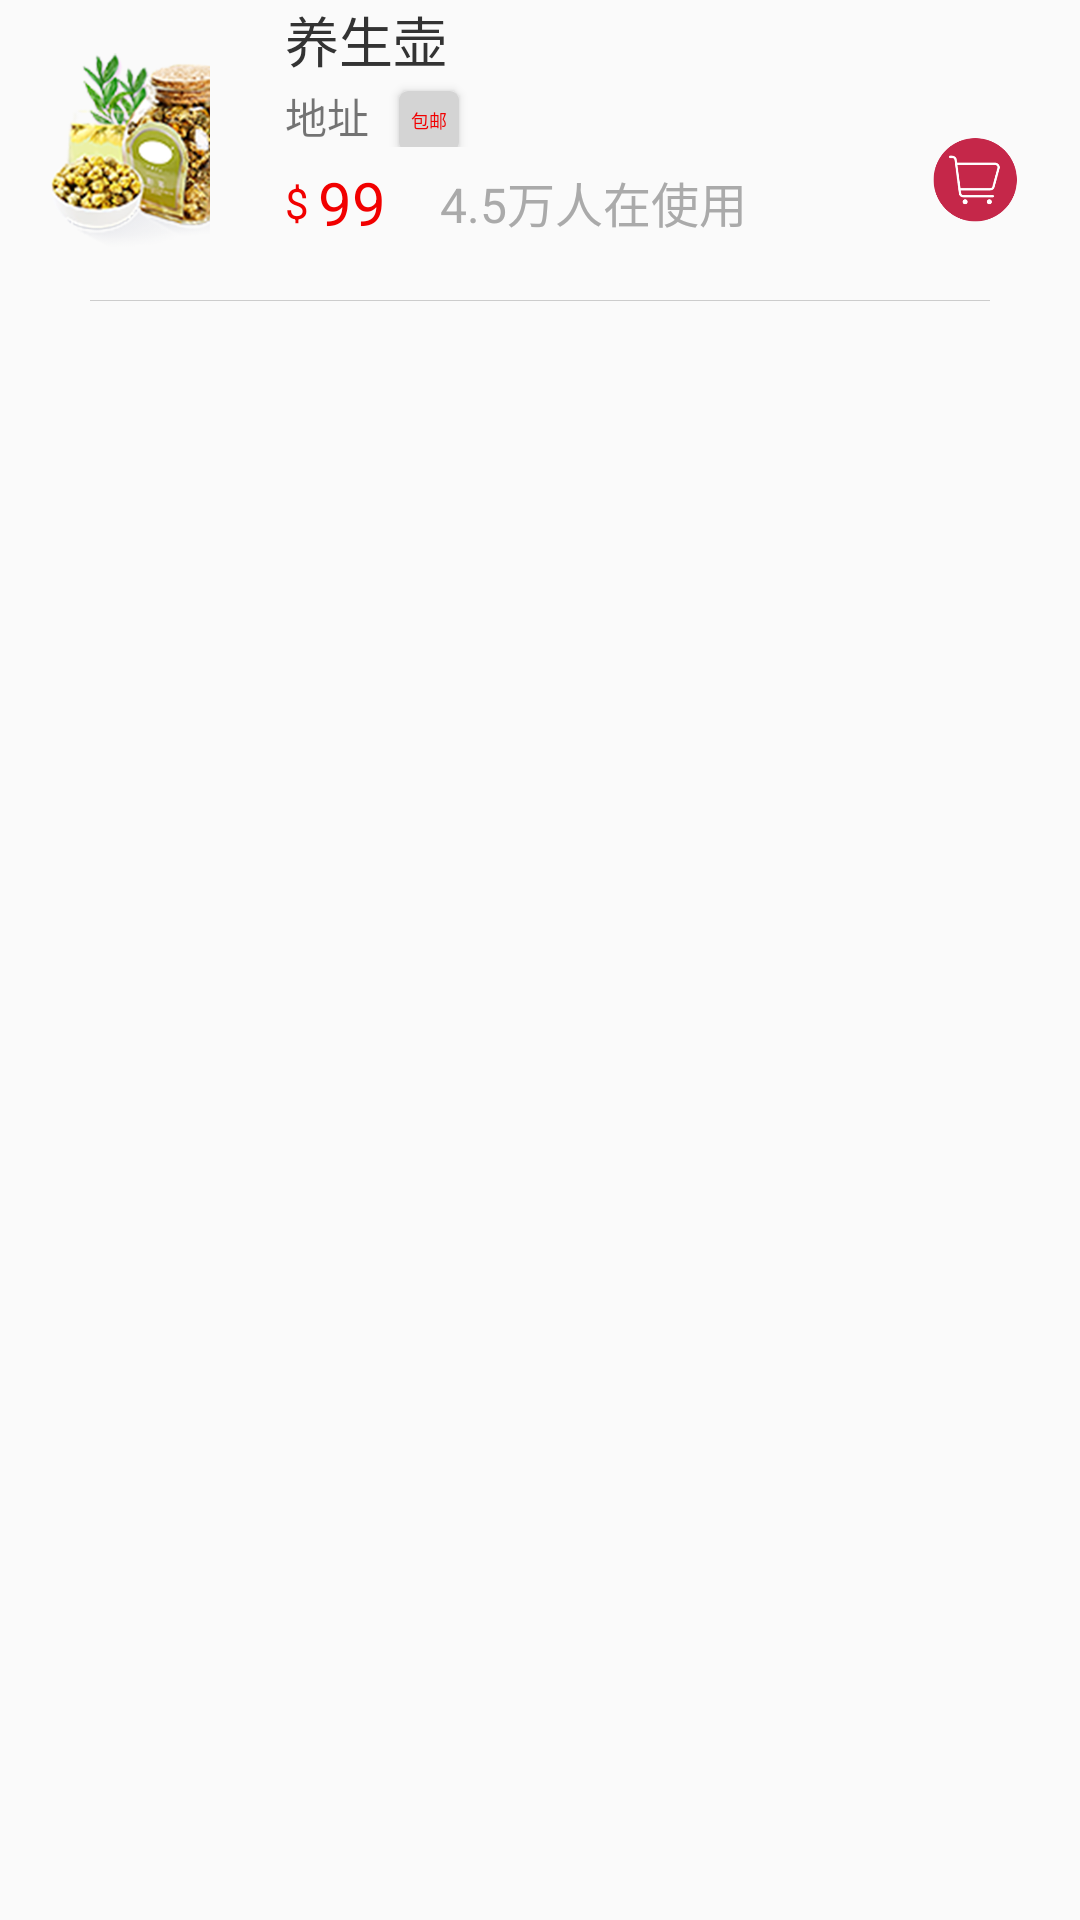

Android layout source for this screen:
<!-- AndroidManifest.xml: application theme AppTheme -->
<!-- res/layout/zhuanti_item.xml -->
<?xml version="1.0" encoding="utf-8"?>
<LinearLayout
    xmlns:android="http://schemas.android.com/apk/res/android"
    android:orientation="vertical"
    android:layout_width="match_parent"
    android:layout_height="wrap_content">
    <LinearLayout
        android:id="@+id/ll_layout_item"
        android:orientation="horizontal"
        android:layout_width="match_parent"
        android:layout_height="wrap_content">
        <LinearLayout
            android:layout_marginRight="10dp"
            android:layout_width="0dp"
            android:layout_weight="1"
            android:layout_height="wrap_content">
            <ImageView
                android:id="@+id/imge_liebiao"
                android:layout_marginLeft="15sp"
                android:src="@drawable/huacha"
                android:layout_width="70dp"
                android:layout_height="100dp" />
        </LinearLayout>
        <LinearLayout
            android:gravity="center_vertical"
            android:orientation="vertical"
            android:layout_width="0dp"
            android:layout_weight="3"
            android:layout_height="wrap_content">
            <TextView
                android:id="@+id/tv_titales"
                android:textColor="@color/txt_balck"
                android:layout_marginLeft="15dp"
                android:textSize="18sp"
                android:gravity="center"
                android:text="@string/yangshenghulieb"
                android:layout_width="wrap_content"
                android:layout_height="0dp"
                android:layout_weight="1"/>
            <LinearLayout
                android:orientation="horizontal"
                android:layout_width="match_parent"
                android:layout_height="wrap_content">

                <TextView
                    android:id="@+id/tv_addreagss"
                    android:layout_marginTop="2dp"
                    android:layout_marginLeft="15dp"
                    android:textSize="14sp"
                    android:gravity="center"
                    android:text="@string/addresg"
                    android:layout_width="wrap_content"
                    android:layout_height="wrap_content"
                    />
                <Button
                    android:background="@drawable/yuanjiao_wubeijing"
                    android:layout_marginLeft="10dp"
                    android:textColor="@color/top_red"
                    android:textSize="6sp"
                    android:gravity="center"
                    android:text="包邮"
                    android:layout_width="20dp"
                    android:layout_height="20dp"
                    />
            </LinearLayout>
            <LinearLayout
                android:gravity="center_vertical"
                android:layout_marginTop="5dp"
                android:orientation="horizontal"
                android:layout_width="wrap_content"
                android:layout_height="wrap_content">
                <TextView
                    android:gravity="center"
                    android:textSize="14sp"
                    android:text="$"
                    android:textColor="@color/top_red"
                    android:layout_marginLeft="15dp"
                    android:layout_width="wrap_content"
                    android:layout_height="wrap_content" />
                <TextView
                    android:id="@+id/tv_moneyss"
                    android:layout_marginLeft="3dp"
                    android:textColor="@color/top_red"
                    android:textSize="20sp"
                    android:text="@string/jiner"
                    android:layout_width="wrap_content"
                    android:layout_height="wrap_content" />
                <TextView
                    android:id="@+id/tv_shiyongrenshu"
                    android:layout_marginLeft="18dp"
                    android:textColor="@color/line3"
                    android:textSize="16sp"
                    android:text="@string/shiyongrenshu"
                    android:layout_width="wrap_content"
                    android:layout_height="wrap_content" />

            </LinearLayout>

        </LinearLayout>

        <RelativeLayout
            android:layout_width="0dp"
            android:layout_weight="1"
            android:layout_height="90dp">
            <ImageView
                android:id="@+id/imge_gouwuche"
                android:layout_marginLeft="20dp"
                android:layout_marginBottom="15dp"
                android:layout_alignParentBottom="true"
                android:src="@drawable/gouwuche"
                android:layout_width="30dp"
                android:layout_height="30dp" />
        </RelativeLayout>
    </LinearLayout>
    <LinearLayout
        android:gravity="center"
        android:layout_width="match_parent"
        android:layout_height="wrap_content">
        <View
            android:background="@color/huise"
            android:layout_width="300dp"
            android:layout_height="0.4dp"/>


    </LinearLayout>
</LinearLayout>
<!-- resources referenced by this layout -->
<resources>
  <color name="huise">#CCC</color>
  <color name="line3">#aaaaaa</color>
  <color name="top_red">#F10000</color>
  <color name="txt_balck">#333333</color>
  <!-- drawable gouwuche: png bitmap (drawable-xxhdpi, 8664 bytes) -->
  <!-- drawable huacha: png bitmap (drawable-mdpi, 158324 bytes) -->
  <!-- drawable yuanjiao_wubeijing (drawable) -->
  <?xml version="1.0" encoding="utf-8"?>
  <shape xmlns:android="http://schemas.android.com/apk/res/android"
      android:shape="rectangle"
      >
      
      <solid android:color="@color/listview_item_pressed" />
      
      
      <corners android:radius="3dip" />
  
  
  
  </shape>
  <string name="addresg">地址</string>
  <string name="jiner">99</string>
  <string name="shiyongrenshu">4.5万人在使用</string>
  <string name="yangshenghulieb">养生壶</string>
  <style name="AppTheme" parent="Theme.AppCompat.Light.NoActionBar">
          
          <item name="colorPrimary">@color/tianlan</item>
          <item name="colorPrimaryDark">@color/tianlan</item>
          <item name="colorAccent">@color/top_red</item>
      </style>
  <color name="listview_item_pressed">#d4d4d4</color>
  <color name="tianlan">#87CEEB</color>
</resources>
